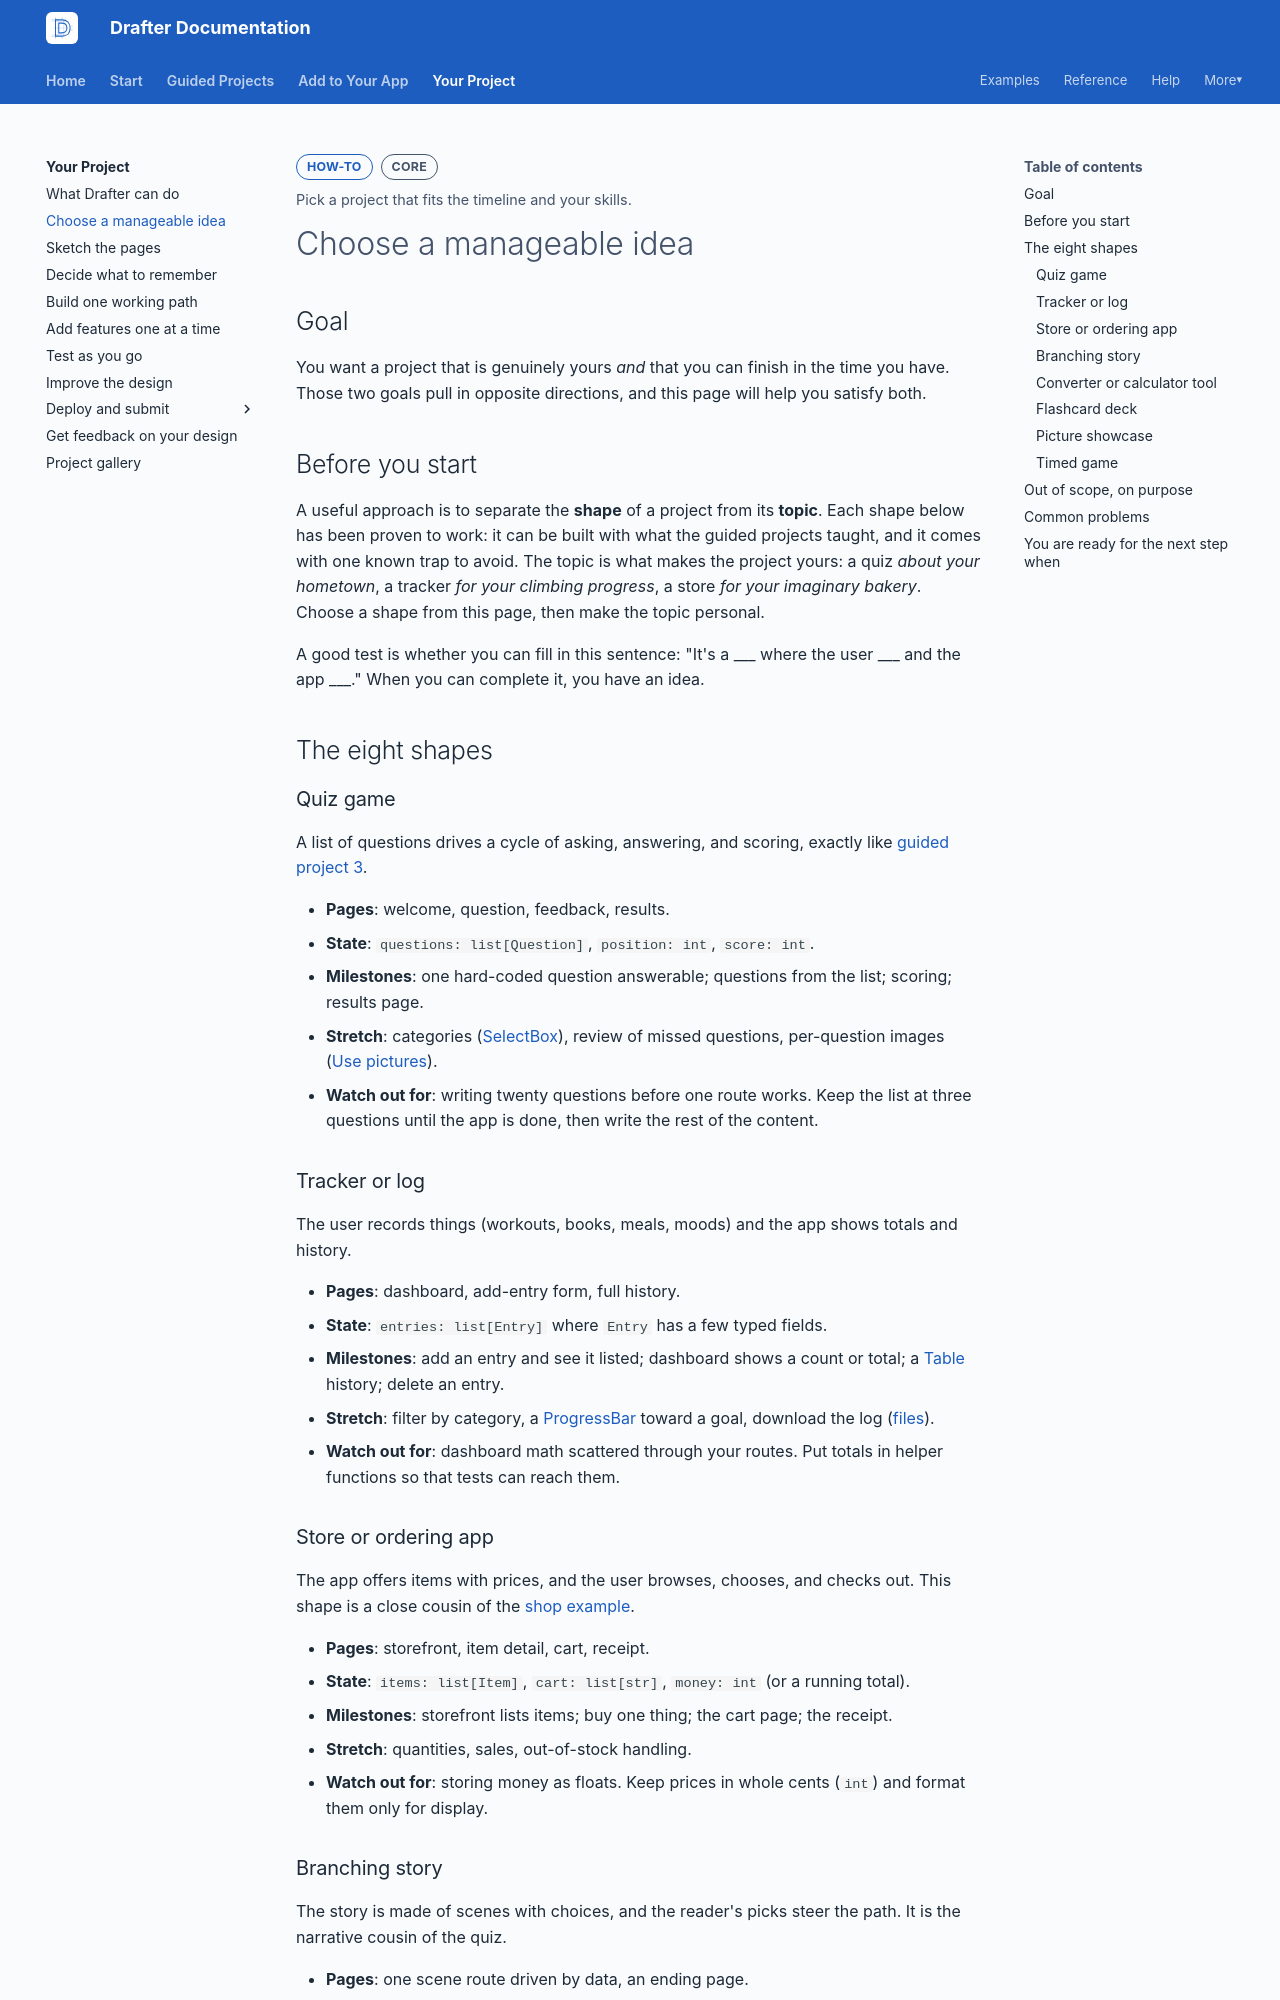

repository: drafter-edu/drafter · page: your-project/choose-an-idea/index.html · generator: mkdocs

---
page_type: how-to
title: Choose a manageable idea
level: L2
audience: S
priority: P1
prereqs: [your-project]
symbols: []
outcome: Pick a project that fits the timeline and your skills.
---

# Choose a manageable idea

## Goal

You want a project that is genuinely yours *and* that you can finish
in the time you have. Those two goals pull in opposite directions,
and this page will help you satisfy both.

## Before you start

A useful approach is to separate the **shape** of a project from its
**topic**. Each shape below has been proven to work: it can be built
with what the guided projects taught, and it comes with one known
trap to avoid. The topic is what makes the project yours: a quiz
*about your hometown*, a tracker *for your climbing progress*, a
store *for your imaginary bakery*. Choose a shape from this page,
then make the topic personal.

A good test is whether you can fill in this sentence: "It's a ___
where the user ___ and the app ___." When you can complete it, you
have an idea.

## The eight shapes

### Quiz game

A list of questions drives a cycle of asking, answering, and
scoring, exactly like [guided project 3](../tutorials/quiz-game.md).

- **Pages**: welcome, question, feedback, results.
- **State**: `questions: list[Question]`, `position: int`,
  `score: int`.
- **Milestones**: one hard-coded question answerable; questions
  from the list; scoring; results page.
- **Stretch**: categories ([SelectBox](../add/ask-for-information.md)),
  review of missed questions, per-question images
  ([Use pictures](../add/pictures.md)).
- **Watch out for**: writing twenty questions before one route
  works. Keep the list at three questions until the app is done,
  then write the rest of the content.

### Tracker or log

The user records things (workouts, books, meals, moods) and the
app shows totals and history.

- **Pages**: dashboard, add-entry form, full history.
- **State**: `entries: list[Entry]` where `Entry` has a few typed
  fields.
- **Milestones**: add an entry and see it listed; dashboard shows a
  count or total; a [Table](../add/show-a-collection.md) history;
  delete an entry.
- **Stretch**: filter by category, a
  [ProgressBar](../reference/components/data/progressbar.md) toward
  a goal, download the log ([files](../add/files.md)).
- **Watch out for**: dashboard math scattered through your routes.
  Put totals in helper functions so that tests can reach them.

### Store or ordering app

The app offers items with prices, and the user browses, chooses,
and checks out. This shape is a close cousin of the
[shop example](../examples/shop.md).

- **Pages**: storefront, item detail, cart, receipt.
- **State**: `items: list[Item]`, `cart: list[str]`,
  `money: int` (or a running total).
- **Milestones**: storefront lists items; buy one thing; the cart
  page; the receipt.
- **Stretch**: quantities, sales, out-of-stock handling.
- **Watch out for**: storing money as floats. Keep prices in whole
  cents (`int`) and format them only for display.
